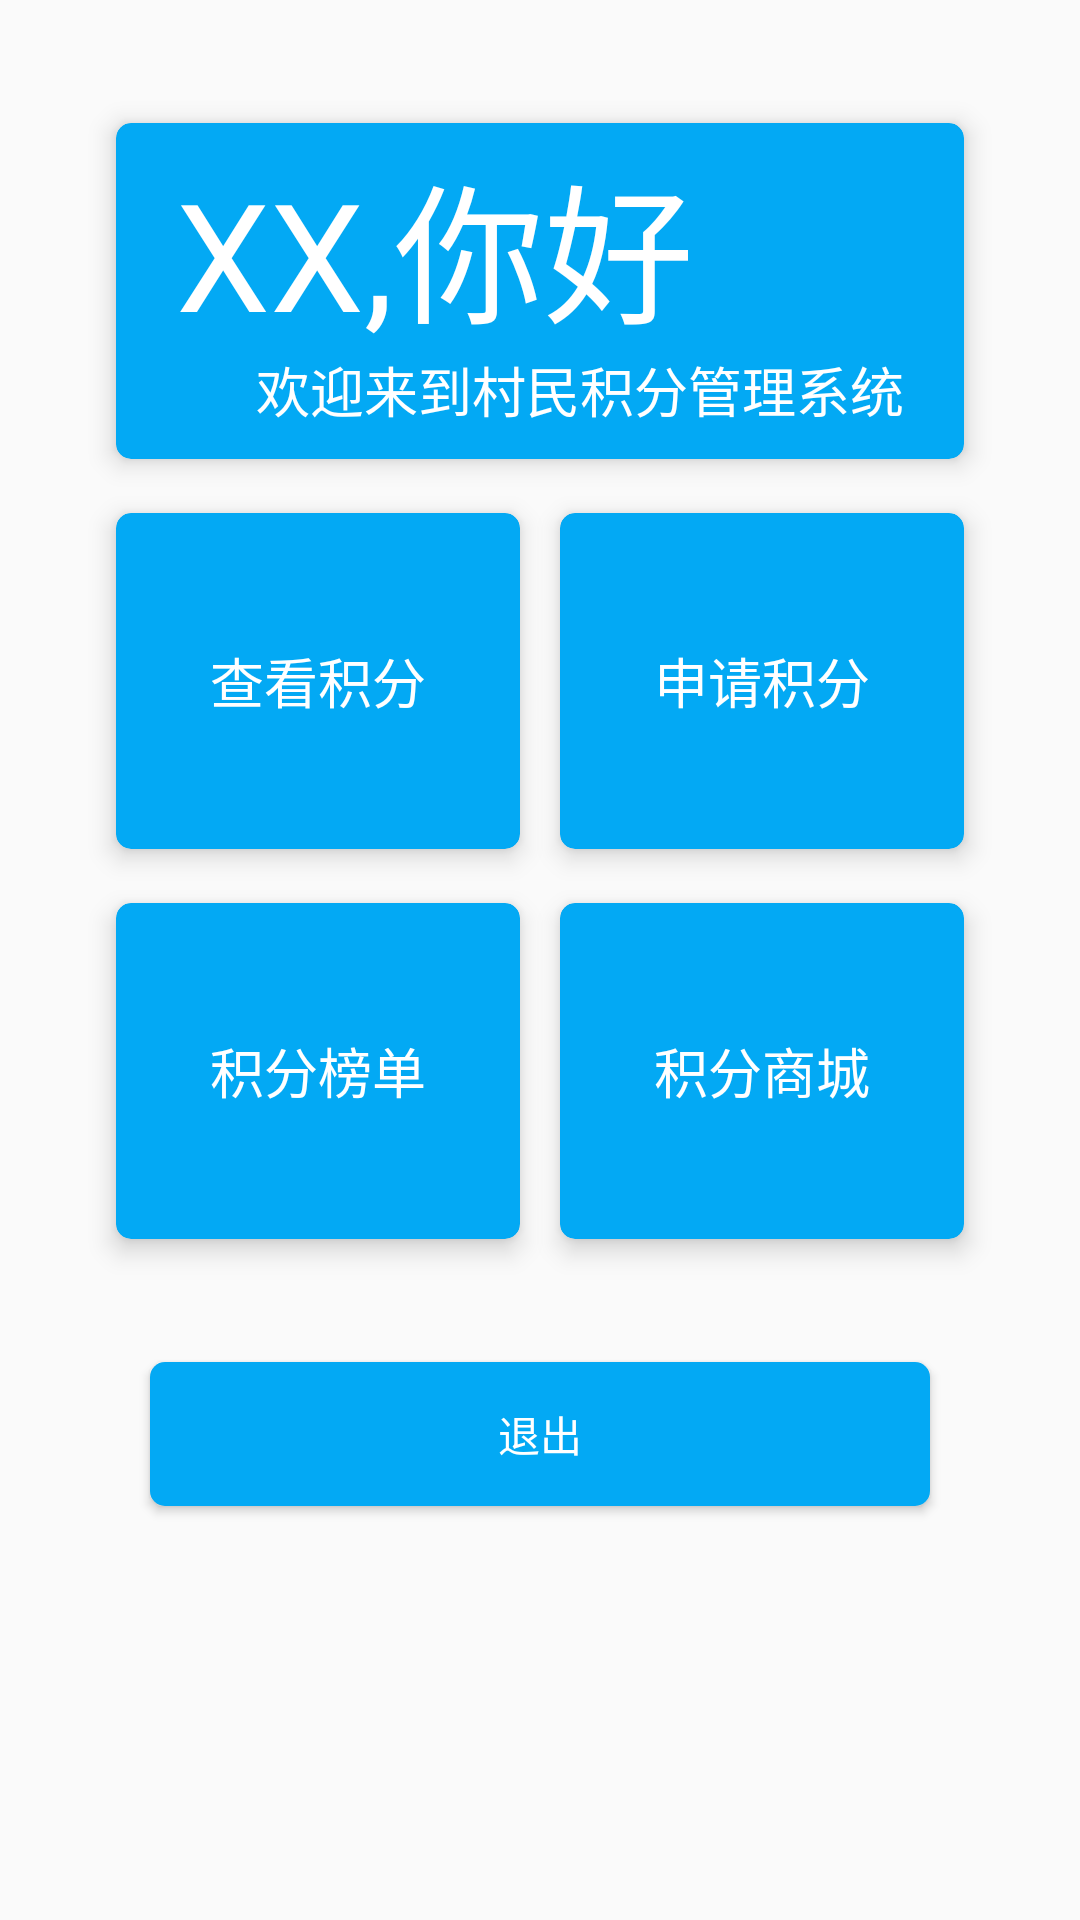

Reconstruct the res/layout file that produces this screen, plus the resources it refers to.
<!-- AndroidManifest.xml: application theme Theme.VillagersIntegralApp -->
<!-- res/layout/activity_main.xml -->
<?xml version="1.0" encoding="utf-8"?>
<androidx.constraintlayout.widget.ConstraintLayout xmlns:android="http://schemas.android.com/apk/res/android"
    xmlns:app="http://schemas.android.com/apk/res-auto"
    xmlns:tools="http://schemas.android.com/tools"
    android:layout_width="match_parent"
    android:layout_height="match_parent"
    tools:context=".ui.MainActivity">


    <androidx.cardview.widget.CardView
        android:id="@+id/cardView"
        android:layout_width="0dp"
        android:layout_height="130dp"
        android:layout_marginStart="32dp"
        android:layout_marginTop="32dp"
        android:layout_marginEnd="32dp"
        app:cardBackgroundColor="#03A9F4"
        app:cardCornerRadius="5dp"
        app:cardElevation="5dp"
        app:cardUseCompatPadding="true"
        app:layout_constraintEnd_toEndOf="parent"
        app:layout_constraintStart_toStartOf="parent"
        app:layout_constraintTop_toTopOf="parent">

        <TextView
            android:id="@+id/tv_title"
            android:layout_width="wrap_content"
            android:layout_height="wrap_content"
            android:layout_marginStart="20dp"
            android:layout_marginTop="5dp"
            android:text="XX,你好"
            android:textColor="@color/white"
            android:textSize="50sp" />

        <TextView
            android:layout_width="wrap_content"
            android:layout_height="wrap_content"
            android:layout_gravity="end|bottom"

            android:layout_marginEnd="20dp"
            android:layout_marginBottom="10dp"
            android:text="欢迎来到村民积分管理系统"
            android:textColor="@color/white"
            android:textSize="18sp" />
    </androidx.cardview.widget.CardView>

    <androidx.cardview.widget.CardView
        android:id="@+id/cv_query"
        android:layout_width="0dp"
        android:layout_height="130dp"
        android:layout_marginStart="32dp"
        app:cardBackgroundColor="#03A9F4"
        app:cardCornerRadius="5dp"
        app:cardElevation="5dp"
        app:cardUseCompatPadding="true"
        app:layout_constraintEnd_toStartOf="@+id/cv_apply"
        app:layout_constraintStart_toStartOf="parent"
        app:layout_constraintTop_toBottomOf="@+id/cardView">

        <TextView
            android:layout_width="wrap_content"
            android:layout_height="wrap_content"
            android:layout_gravity="center"

            android:text="查看积分"
            android:textColor="@color/white"
            android:textSize="18sp" />
    </androidx.cardview.widget.CardView>

    <androidx.cardview.widget.CardView
        android:id="@+id/cv_apply"
        android:layout_width="0dp"
        android:layout_height="130dp"
        android:layout_marginEnd="32dp"
        app:cardBackgroundColor="#03A9F4"
        app:cardCornerRadius="5dp"
        app:cardElevation="5dp"
        app:cardUseCompatPadding="true"
        app:layout_constraintEnd_toEndOf="parent"
        app:layout_constraintStart_toEndOf="@+id/cv_query"
        app:layout_constraintTop_toTopOf="@+id/cv_query">

        <TextView
            android:layout_width="wrap_content"
            android:layout_height="wrap_content"
            android:layout_gravity="center"
            android:text="申请积分"
            android:textColor="@color/white"
            android:textSize="18sp" />
    </androidx.cardview.widget.CardView>

    <androidx.cardview.widget.CardView
        android:id="@+id/cv_list"
        android:layout_width="0dp"
        android:layout_height="130dp"
        android:layout_marginStart="32dp"
        app:cardBackgroundColor="#03A9F4"
        app:cardCornerRadius="5dp"
        app:cardElevation="5dp"
        app:cardUseCompatPadding="true"
        app:layout_constraintEnd_toStartOf="@id/cv_apply"
        app:layout_constraintStart_toStartOf="parent"
        app:layout_constraintTop_toBottomOf="@+id/cv_query">

        <TextView
            android:layout_width="wrap_content"
            android:layout_height="wrap_content"
            android:layout_gravity="center"
            android:text="积分榜单"
            android:textColor="@color/white"
            android:textSize="18sp" />
    </androidx.cardview.widget.CardView>

    <androidx.cardview.widget.CardView
        android:id="@+id/cv_shop"
        android:layout_width="0dp"
        android:layout_height="130dp"
        android:layout_marginEnd="32dp"
        app:cardBackgroundColor="#03A9F4"
        app:cardCornerRadius="5dp"
        app:cardElevation="5dp"
        app:cardUseCompatPadding="true"
        app:layout_constraintEnd_toEndOf="parent"
        app:layout_constraintStart_toEndOf="@+id/cv_list"
        app:layout_constraintTop_toTopOf="@+id/cv_list">

        <TextView
            android:layout_width="wrap_content"
            android:layout_height="wrap_content"
            android:layout_gravity="center"
            android:text="积分商城"
            android:textColor="@color/white"
            android:textSize="18sp" />
    </androidx.cardview.widget.CardView>

    <Button
        android:id="@+id/btn_exit"
        android:layout_width="0dp"
        android:layout_height="wrap_content"
        android:layout_marginStart="50dp"
        android:layout_marginTop="32dp"
        android:layout_marginEnd="50dp"
        android:background="@drawable/shape_btn"
        android:textColor="@color/white"
        android:text="退出"
        app:layout_constraintEnd_toEndOf="parent"
        app:layout_constraintStart_toStartOf="parent"
        app:layout_constraintTop_toBottomOf="@+id/cv_list" />
</androidx.constraintlayout.widget.ConstraintLayout>
<!-- resources referenced by this layout -->
<resources>
  <!-- drawable shape_btn (drawable) -->
  <?xml version="1.0" encoding="utf-8"?>
  <shape xmlns:android="http://schemas.android.com/apk/res/android">
  <corners android:radius="5dp"/>
      <solid android:color="#03A9F4"/>
  </shape>
  <style name="Theme.VillagersIntegralApp" parent="Theme.AppCompat.DayNight.NoActionBar">
          
          <item name="colorPrimary">@color/purple_500</item>
          <item name="colorPrimaryVariant">@color/purple_700</item>
          <item name="colorOnPrimary">@color/white</item>
          
          <item name="colorSecondary">@color/teal_200</item>
          <item name="colorSecondaryVariant">@color/teal_700</item>
          <item name="colorOnSecondary">@color/black</item>
          
          <item name="android:statusBarColor" tools:targetApi="l">?attr/colorPrimaryVariant</item>
          
      </style>
  <!-- not gathered from this repository: default colours our renderer supplied (Android Studio template values) -->
  <color name="purple_500">#FF6200EE</color>
  <color name="purple_700">#FF3700B3</color>
  <color name="teal_200">#FF03DAC5</color>
  <color name="teal_700">#FF018786</color>
  <color name="black">#FF000000</color>
  <color name="white">#FFFFFFFF</color>
</resources>
